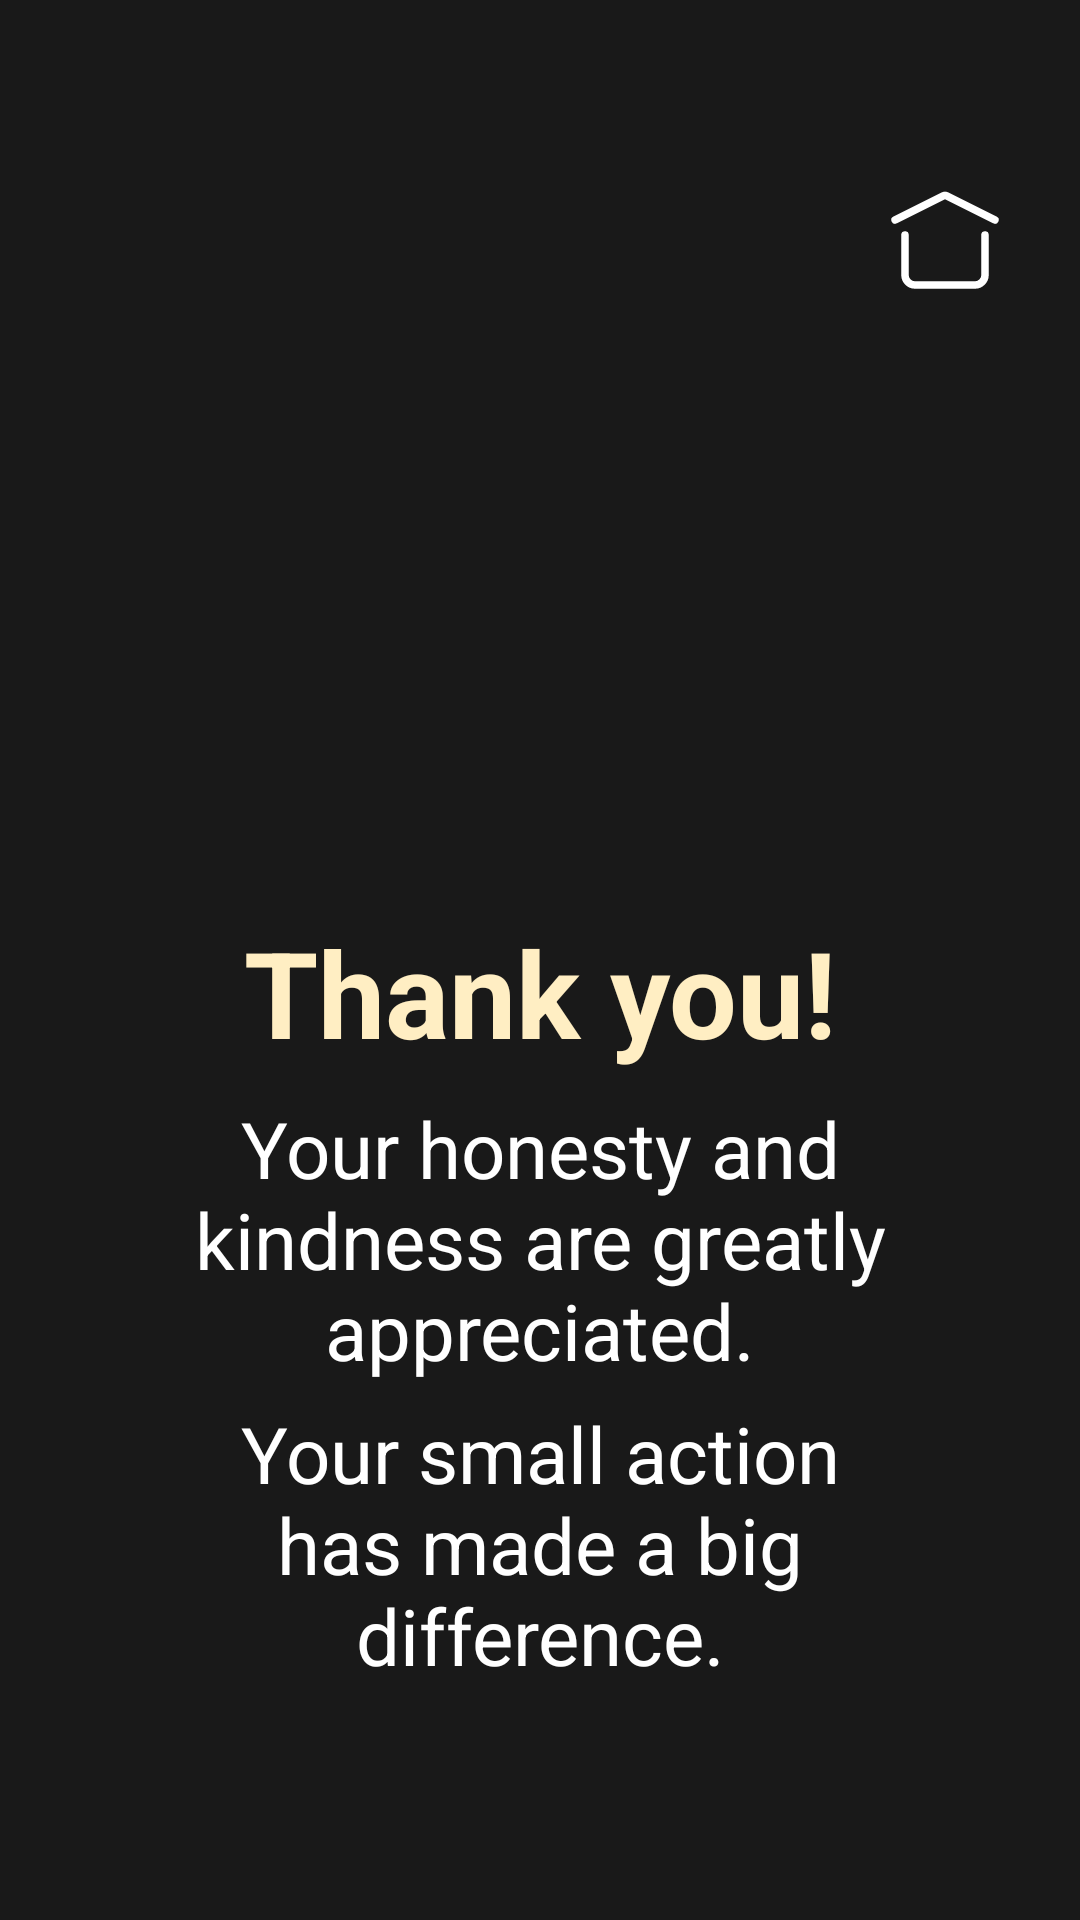

Android layout source for this screen:
<!-- AndroidManifest.xml: application theme Theme.FindIT -->
<!-- res/layout/activity_lost_item_added_succesfully.xml -->
<?xml version="1.0" encoding="utf-8"?>
<androidx.constraintlayout.widget.ConstraintLayout
    xmlns:android="http://schemas.android.com/apk/res/android"
    xmlns:app="http://schemas.android.com/apk/res-auto"
    xmlns:tools="http://schemas.android.com/tools"
    android:id="@+id/main"
    android:layout_width="match_parent"
    android:layout_height="match_parent"
    android:background="#191919"
    tools:context=".LostItemAddedSuccesfully">

    <ImageView
        android:id="@+id/btn_home"
        android:layout_width="40dp"
        android:layout_height="40dp"
        android:layout_marginTop="60dp"
        android:layout_marginEnd="25dp"
        android:src="@drawable/home"
        app:layout_constraintEnd_toEndOf="parent"
        app:layout_constraintHorizontal_bias="1.0"
        app:layout_constraintStart_toStartOf="parent"
        app:layout_constraintTop_toTopOf="parent" />

    <TextView
        android:id="@+id/greeting"
        android:layout_width="match_parent"
        android:layout_height="wrap_content"
        android:layout_marginTop="204dp"
        android:gravity="center"
        android:text="Thank you!"
        android:textColor="#FFEEC3"
        android:textSize="40sp"
        android:textStyle="bold"
        app:layout_constraintTop_toBottomOf="@+id/btn_home"
        tools:layout_editor_absoluteX="0dp" />

    <TextView
        android:id="@+id/textView"
        android:layout_width="match_parent"
        android:layout_height="wrap_content"
        android:layout_marginStart="60dp"
        android:layout_marginEnd="60dp"
        android:layout_marginTop="8dp"
        android:gravity="center"
        android:text="Your honesty and kindness are greatly appreciated."
        android:textColor="@color/white"
        android:textSize="26sp"
        app:layout_constraintTop_toBottomOf="@+id/greeting"
        tools:layout_editor_absoluteX="60dp" />

    <TextView
        android:id="@+id/textView2"
        android:layout_width="match_parent"
        android:layout_height="wrap_content"
        android:layout_marginTop="6dp"
        android:layout_marginStart="60dp"
        android:layout_marginEnd="60dp"
        android:gravity="center"
        android:text="Your small action has made a big difference."
        android:textColor="@color/white"
        android:textSize="26sp"
        app:layout_constraintTop_toBottomOf="@+id/textView"
        tools:layout_editor_absoluteX="60dp" />

</androidx.constraintlayout.widget.ConstraintLayout>
<!-- resources referenced by this layout -->
<resources>
  <color name="white">#FFFFFFFF</color>
  <!-- drawable home (drawable) -->
  <vector xmlns:android="http://schemas.android.com/apk/res/android"
      android:width="24dp"
      android:height="24dp"
      android:viewportWidth="24"
      android:viewportHeight="24">
    <path
        android:pathData="M2,8L11.732,3.134C11.815,3.092 11.907,3.071 12,3.071C12.093,3.071 12.185,3.092 12.268,3.134L22,8M20,11V19C20,19.53 19.789,20.039 19.414,20.414C19.039,20.789 18.53,21 18,21H6C5.47,21 4.961,20.789 4.586,20.414C4.211,20.039 4,19.53 4,19V11"
        android:strokeLineJoin="round"
        android:strokeWidth="1.5"
        android:fillColor="#00000000"
        android:strokeColor="#ffffff"
        android:strokeLineCap="round"/>
  </vector>
</resources>
